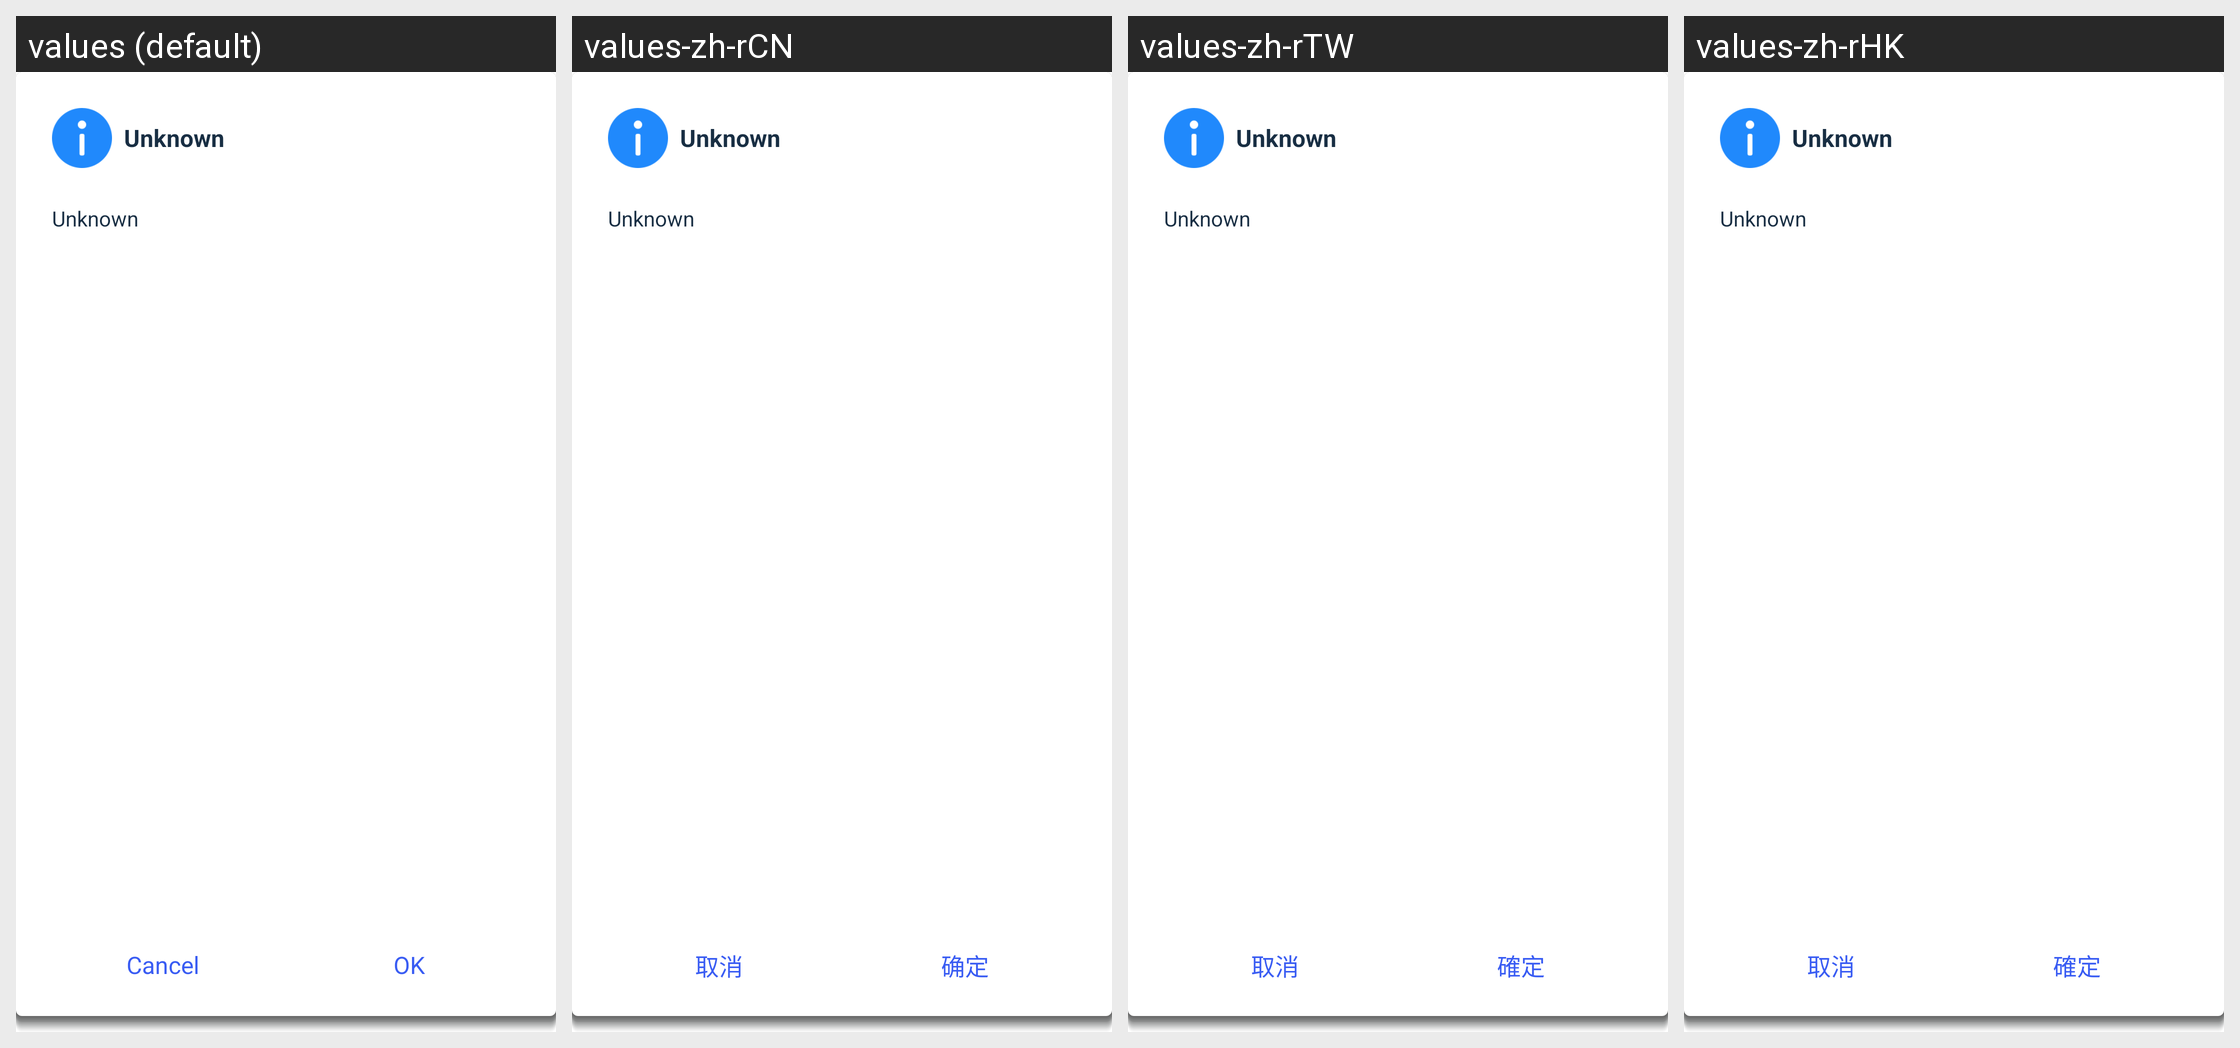

This grid shows one Android layout under several languages. Give, for every string resource on the screen, its name, the default text and each shown locale's text.
Android screen res/layout/dialog_common.xml rendered under 4 locales, left to right: values (default), values-zh-rCN, values-zh-rTW, values-zh-rHK. Device: Nexus 5 (rendered at 1080×1920; each locale shown at half size, 540×960, under a caption strip naming it); theme Theme.MaterialComponents.DayNight.NoActionBar.
Other locales in the repository, not shown: values-es, values-hi, values-in, values-it, values-pt, values-ru.
Strings drawn on this screen, with the default value and each locale's value (text and hints the layout hard-codes, and strings that could not be matched under every locale, appear in the picture but are not listed):

dialog_btn_cancel
  values: Cancel
  values-zh-rCN: 取消
  values-zh-rTW: 取消
  values-zh-rHK: 取消

dialog_btn_ok
  values: OK
  values-zh-rCN: 确定
  values-zh-rTW: 確定
  values-zh-rHK: 確定
